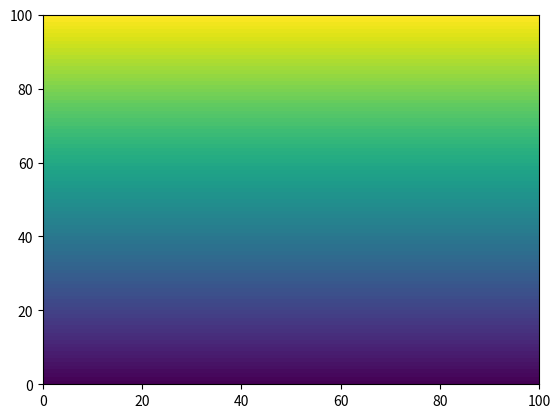

This chart was generated by the following Python code:
# -*- coding: utf-8 -*-
"""
Created on Mon Feb 26 11:38:22 2024
Ejercicio Numpy and Matplotlib
@author: andrea.garcia
"""
###1 Creating and Manipulating Arrays
import numpy as np
from matplotlib import pyplot as plt

#1.1. Create two 2D arrays representing coordinates x, y on the cartesian plan
##Both should cover the range (-2, 2) and have 100 points in each direction
x = np.linspace(-2, 2, 100)
y = np.linspace(-2, 2, 100)
x_1, y_1 = np.meshgrid(x, y)

##1.2. Visualize each 2D array using pcolormesh
plt.pcolormesh(x_1)
plt.pcolormesh(y_1)


